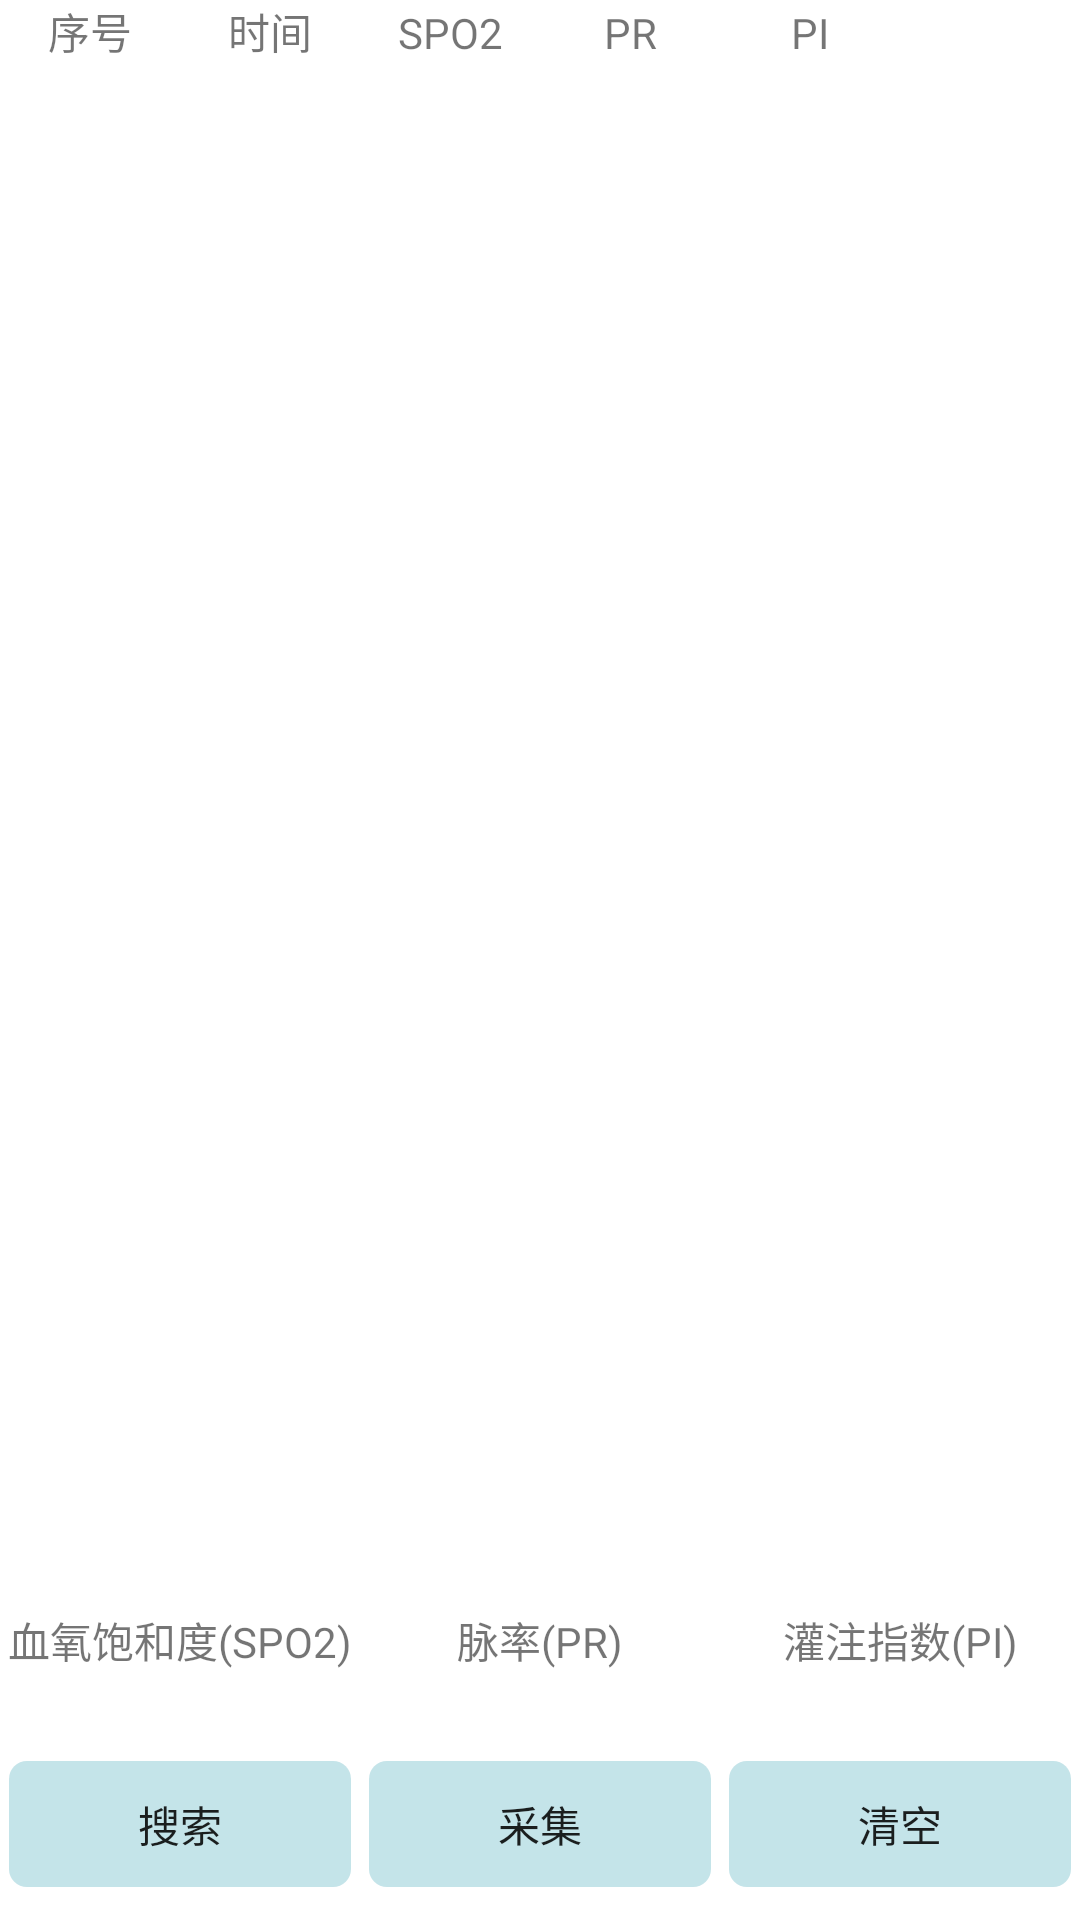

Produce the Android XML layout that renders to this screen, including the resource entries it uses.
<!-- AndroidManifest.xml: fallback theme Theme.MaterialComponents.DayNight.NoActionBar -->
<!-- res/layout/facility_xueyangyi.xml -->
<?xml version="1.0" encoding="utf-8"?>
<LinearLayout
	xmlns:android="http://schemas.android.com/apk/res/android"
	android:layout_width="fill_parent"
	android:layout_height="fill_parent"
	android:orientation="vertical">

	<LinearLayout
		android:layout_height="wrap_content"
		android:layout_width="match_parent"
		android:orientation="horizontal">

		<TextView
			android:layout_height="wrap_content"
			android:text="@string/serial_number"
			android:textAppearance="?android:attr/textAppearanceSmall"
			android:layout_width="match_parent"
			android:layout_weight="1.0"
			android:gravity="center"/>

		<TextView
			android:layout_height="wrap_content"
			android:text="@string/time"
			android:textAppearance="?android:attr/textAppearanceSmall"
			android:layout_width="match_parent"
			android:layout_weight="1.0"
			android:gravity="center"/>

		<TextView
			android:layout_height="wrap_content"
			android:text="@string/spo2"
			android:textAppearance="?android:attr/textAppearanceSmall"
			android:layout_width="match_parent"
			android:layout_weight="1.0"
			android:gravity="center"/>

		<TextView
			android:layout_height="wrap_content"
			android:text="@string/pr"
			android:layout_width="match_parent"
			android:layout_weight="1.0"
			android:gravity="center"/>

		<TextView
			android:layout_height="wrap_content"
			android:text="@string/pi"
			android:layout_width="match_parent"
			android:layout_weight="1.0"
			android:gravity="center"/>

		<TextView
			android:layout_height="wrap_content"
			android:textAppearance="?android:attr/textAppearanceSmall"
			android:layout_width="match_parent"
			android:layout_weight="1.0"/>

	</LinearLayout>

	<FrameLayout
		android:layout_height="match_parent"
		android:layout_width="match_parent"
		android:layout_weight="1.0">

		<LinearLayout
			android:layout_height="match_parent"
			android:layout_width="match_parent"
			android:orientation="vertical">

			<ListView
				android:id="@+id/facility_listview"
				android:layout_width="match_parent"
				android:layout_height="match_parent"
				android:layout_weight="1.0"/>

			<LinearLayout
				android:layout_height="wrap_content"
				android:layout_width="match_parent"
				android:orientation="vertical">

				<TextView
					android:layout_height="wrap_content"
					android:text=""
					android:layout_width="match_parent"/>

				<LinearLayout
					android:layout_height="wrap_content"
					android:layout_width="match_parent"
					android:orientation="horizontal">

					<TextView
						android:layout_height="wrap_content"
						android:text="@string/tab_oxyhemoglobin_saturation"
						android:layout_width="match_parent"
						android:layout_weight="1.0"
						android:gravity="center"/>

					<TextView
						android:layout_height="wrap_content"
						android:text="@string/tab_pulse_rate"
						android:layout_width="match_parent"
						android:layout_weight="1.0"
						android:gravity="center"/>

					<TextView
						android:layout_height="wrap_content"
						android:text="@string/tab_perfusion_index"
						android:layout_width="match_parent"
						android:layout_weight="1.0"
						android:gravity="center"/>

				</LinearLayout>

				<LinearLayout
					android:layout_height="wrap_content"
					android:layout_width="match_parent"
					android:orientation="horizontal">

					<TextView
						android:id="@+id/oxyhemoglobin_saturation"
						android:layout_height="wrap_content"
						android:text=""
						android:layout_width="match_parent"
						android:layout_weight="1.0"
						android:gravity="center"/>

					<TextView
						android:id="@+id/pulse_rate"
						android:layout_height="wrap_content"
						android:text=""
						android:layout_width="match_parent"
						android:layout_weight="1.0"
						android:gravity="center"/>

					<TextView
						android:id="@+id/perfusion_index"
						android:layout_height="wrap_content"
						android:text=""
						android:layout_width="match_parent"
						android:layout_weight="1.0"
						android:gravity="center"/>

				</LinearLayout>

			</LinearLayout>

		</LinearLayout>

		<include
			layout="@layout/progress"/>

	</FrameLayout>

	<LinearLayout
		android:layout_height="64dp"
		android:layout_width="match_parent"
		android:orientation="horizontal"
		android:gravity="center">

		<Button
			android:layout_height="wrap_content"
			android:text="@string/search"
			android:layout_width="match_parent"
			android:layout_weight="1.0"
			android:background="@drawable/button_blue_small"
			android:layout_gravity="left|center"
			android:id="@id/btn_search"/>

		<Button
			android:layout_height="wrap_content"
			android:text="@string/collect"
			android:background="@drawable/button_blue_small"
			android:layout_width="match_parent"
			android:layout_weight="1.0"
			android:layout_gravity="center"
			android:id="@id/btn_collect"/>

		<Button
			android:layout_height="wrap_content"
			android:text="@string/empty"
			android:layout_width="match_parent"
			android:layout_gravity="right|center"
			android:layout_weight="1.0"
			android:background="@drawable/button_blue_small"
			android:id="@id/btn_empty"/>

	</LinearLayout>

</LinearLayout>
<!-- res/layout/progress.xml (included above) -->
<LinearLayout xmlns:android="http://schemas.android.com/apk/res/android"
    android:layout_width="fill_parent"
    android:layout_height="fill_parent"
    android:orientation="vertical">
	<LinearLayout
		android:id="@id/layout_search"
		android:layout_height="wrap_content"
		android:layout_width="wrap_content"
		android:orientation="vertical"
		android:layout_gravity="center"
		android:visibility="gone">

		<ProgressBar
			android:layout_height="wrap_content"
			style="?android:attr/progressBarStyleLarge"
			android:layout_width="wrap_content"/>

		<TextView
			android:layout_height="wrap_content"
			android:text="中型文本"
			android:textAppearance="?android:attr/textAppearanceMedium"
			android:layout_width="wrap_content"/>

	</LinearLayout>
</LinearLayout>
<!-- resources referenced by this layout -->
<resources>
  <!-- drawable button_blue_small (drawable) -->
  <?xml version="1.0" encoding="utf-8"?>
  <selector xmlns:android="http://schemas.android.com/apk/res/android"
    android:constantSize="true">
  	<item 
  		android:state_enabled="true"
  		android:state_pressed="true"> 
  		<shape>  
  			
  			<solid android:color="@color/button_blue_down" />        
  			<corners 
  				android:topLeftRadius="6dp" 
  				android:topRightRadius="6dp"  
  				android:bottomRightRadius="6dp" 
  				android:bottomLeftRadius="6dp" />      
  			<stroke
  				android:width="6dp" 
  				android:color="#0060a0f0" />
  
  		</shape>
  
    </item>
  
  
  	<item 
  
  		android:state_focused="true"
  	> 
  		<shape>  
  			
  			<solid android:color="@color/button_blue_up" />        
  			<corners 
  				android:topLeftRadius="6dp" 
  				android:topRightRadius="6dp"  
  				android:bottomRightRadius="6dp" 
  				android:bottomLeftRadius="6dp" />      
  			    
  			<stroke
  				android:width="6dp" 
  				android:color="#2060a0f0" />
  		</shape>
  
    </item>
  
  	<item 
  		android:state_enabled="true" 
  		android:state_pressed="false"  >
  		<shape>  
  			<solid android:color="@color/button_blue_up" />        
  			<corners 
  				android:topLeftRadius="6dp" 
  				android:topRightRadius="6dp"  
  				android:bottomRightRadius="6dp" 
  				android:bottomLeftRadius="6dp" />      
  			<stroke
  				android:width="6dp" 
  				android:color="#0060a0f0" />
  			       
  		</shape>  
  	</item>
  
  	<item 
  	>
  		<shape>  
  			<solid android:color="@color/button_blue_up" />        
  			<corners 
  				android:topLeftRadius="6dp" 
  				android:topRightRadius="6dp"  
  				android:bottomRightRadius="6dp" 
  				android:bottomLeftRadius="6dp" />      
  			    
  			<stroke
  				android:width="6dp" 
  				android:color="#2060a0f0" />
  			
  		</shape>  
  	</item>
  </selector>
  <string name="collect">采集</string>
  <string name="empty">清空</string>
  <string name="pi">PI</string>
  <string name="pr">PR</string>
  <string name="search">搜索</string>
  <string name="serial_number">序号</string>
  <string name="spo2">SPO2</string>
  <string name="tab_oxyhemoglobin_saturation">血氧饱和度(SPO2)</string>
  <string name="tab_perfusion_index">灌注指数(PI)</string>
  <string name="tab_pulse_rate">脉率(PR)</string>
  <string name="time">时间</string>
  <color name="button_blue_down">#ff7fd9d0</color>
  <color name="button_blue_up">#ffc4e4e9</color>
</resources>
